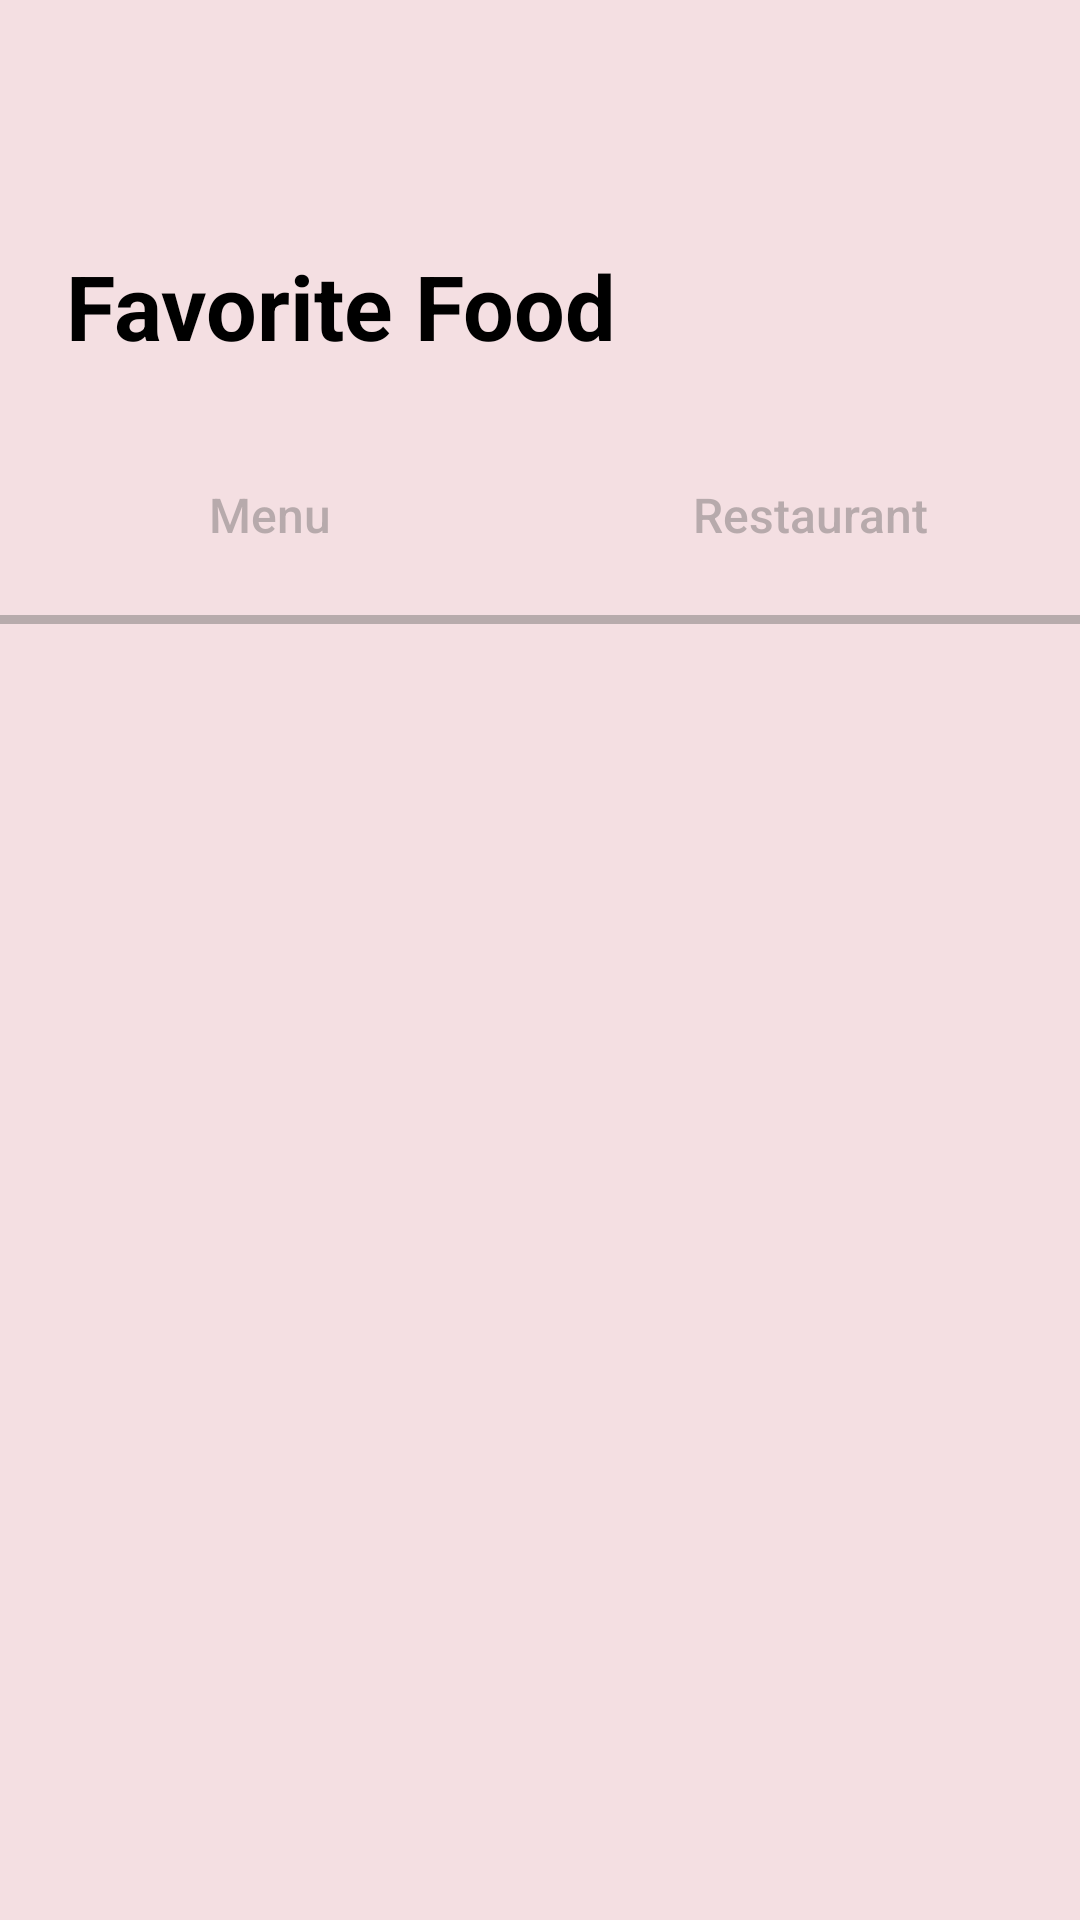

Produce the Android XML layout that renders to this screen, including the resource entries it uses.
<!-- AndroidManifest.xml: application theme Theme.FooduDeliveryApp -->
<!-- res/layout/activity_fav_menu_xdd.xml -->
<?xml version="1.0" encoding="utf-8"?>
<androidx.constraintlayout.widget.ConstraintLayout xmlns:android="http://schemas.android.com/apk/res/android"
    xmlns:app="http://schemas.android.com/apk/res-auto"
    xmlns:tools="http://schemas.android.com/tools"
    android:layout_width="match_parent"
    android:layout_height="match_parent"
    android:background="#F4DFE2"
    tools:context=".Fav_menu_xdd">

    <ImageView
        android:layout_width="30dp"
        android:layout_height="30dp"
        android:layout_marginLeft="20dp"
        android:src="@drawable/baseline_arrow_back_ios_new_24"
        app:layout_constraintBottom_toTopOf="@+id/linearLayout"
        app:layout_constraintStart_toStartOf="parent"
        app:layout_constraintTop_toTopOf="parent" />

    <LinearLayout
        android:id="@+id/linearLayout"
        android:layout_width="match_parent"
        android:layout_height="60dp"
        android:layout_marginTop="72dp"
        app:layout_constraintStart_toStartOf="parent"
        app:layout_constraintTop_toTopOf="parent">

        <TextView
            android:layout_width="wrap_content"
            android:layout_height="wrap_content"
            android:layout_gravity="center_vertical"
            android:layout_marginLeft="22dp"
            android:text="Favorite Food"
            android:textColor="@color/black"
            android:textSize="30dp"
            android:textStyle="bold" />


    </LinearLayout>

    <FrameLayout
        android:id="@+id/frameLayout3"
        android:layout_width="match_parent"
        android:layout_height="70dp"
        android:layout_marginTop="6dp"
        app:layout_constraintEnd_toEndOf="parent"
        app:layout_constraintHorizontal_bias="0.0"
        app:layout_constraintStart_toStartOf="parent"
        app:layout_constraintTop_toBottomOf="@+id/linearLayout">

        <Button
            android:id="@+id/menubutton"
            android:layout_width="180dp"
            android:layout_height="match_parent"
            android:textAllCaps="false"
            android:textSize="16dp"
            android:textColor="@color/textcolor_selectorfav"
            android:drawableBottom="@drawable/button_selector_xd"
            android:background="@drawable/favoritebuttons_layx"
            android:text="Menu" />

        <Button
            android:id="@+id/restaurantbutton"
            android:layout_width="180dp"
            android:layout_height="match_parent"
            android:textColor="@color/textcolor_selectorfav"
            android:drawableBottom="@drawable/button_selector_xd"
            android:textAllCaps="false"
            android:layout_gravity="end"
            android:textSize="16dp"
            android:background="@drawable/favoritebuttons_layx"
            android:text="Restaurant" />


    </FrameLayout>

    <FrameLayout
        android:id="@+id/fragmentContainer"
        android:layout_width="match_parent"
        android:layout_height="0dp"
        app:layout_constraintBottom_toBottomOf="parent"
        app:layout_constraintEnd_toEndOf="parent"
        app:layout_constraintStart_toStartOf="parent"
        app:layout_constraintTop_toBottomOf="@+id/frameLayout3" />


</androidx.constraintlayout.widget.ConstraintLayout>
<!-- resources referenced by this layout -->
<resources>
  <color name="black">#FF000000</color>
  <!-- drawable button_selector_xd (drawable) -->
  <?xml version="1.0" encoding="utf-8"?>
  <selector xmlns:android="http://schemas.android.com/apk/res/android">
      
      <item android:state_pressed="true">
          <shape>
              <solid android:color="#FF0000"/> 
              <size android:width="193dp" android:height="3dp"/>
          </shape>
      </item>
      
      <item android:state_selected="true">
          <shape>
              <solid android:color="#FF0000"/> 
              <size android:width="193dp" android:height="3dp"/>
          </shape>
      </item>
      
      <item>
          <shape>
              <solid android:color="#79737070"/> 
              <size android:width="193dp" android:height="3dp"/>
          </shape>
      </item>
  </selector>
  <!-- drawable favoritebuttons_layx (drawable) -->
  <?xml version="1.0" encoding="utf-8"?>
  <shape xmlns:android="http://schemas.android.com/apk/res/android">
  
      <solid android:color="#F4DFE2"/>
  
  
  </shape>
  <style name="Theme.FooduDeliveryApp" parent="Base.Theme.FooduDeliveryApp" />
  <style name="Base.Theme.FooduDeliveryApp" parent="Theme.AppCompat.Light.NoActionBar">
          
          
      </style>
</resources>
